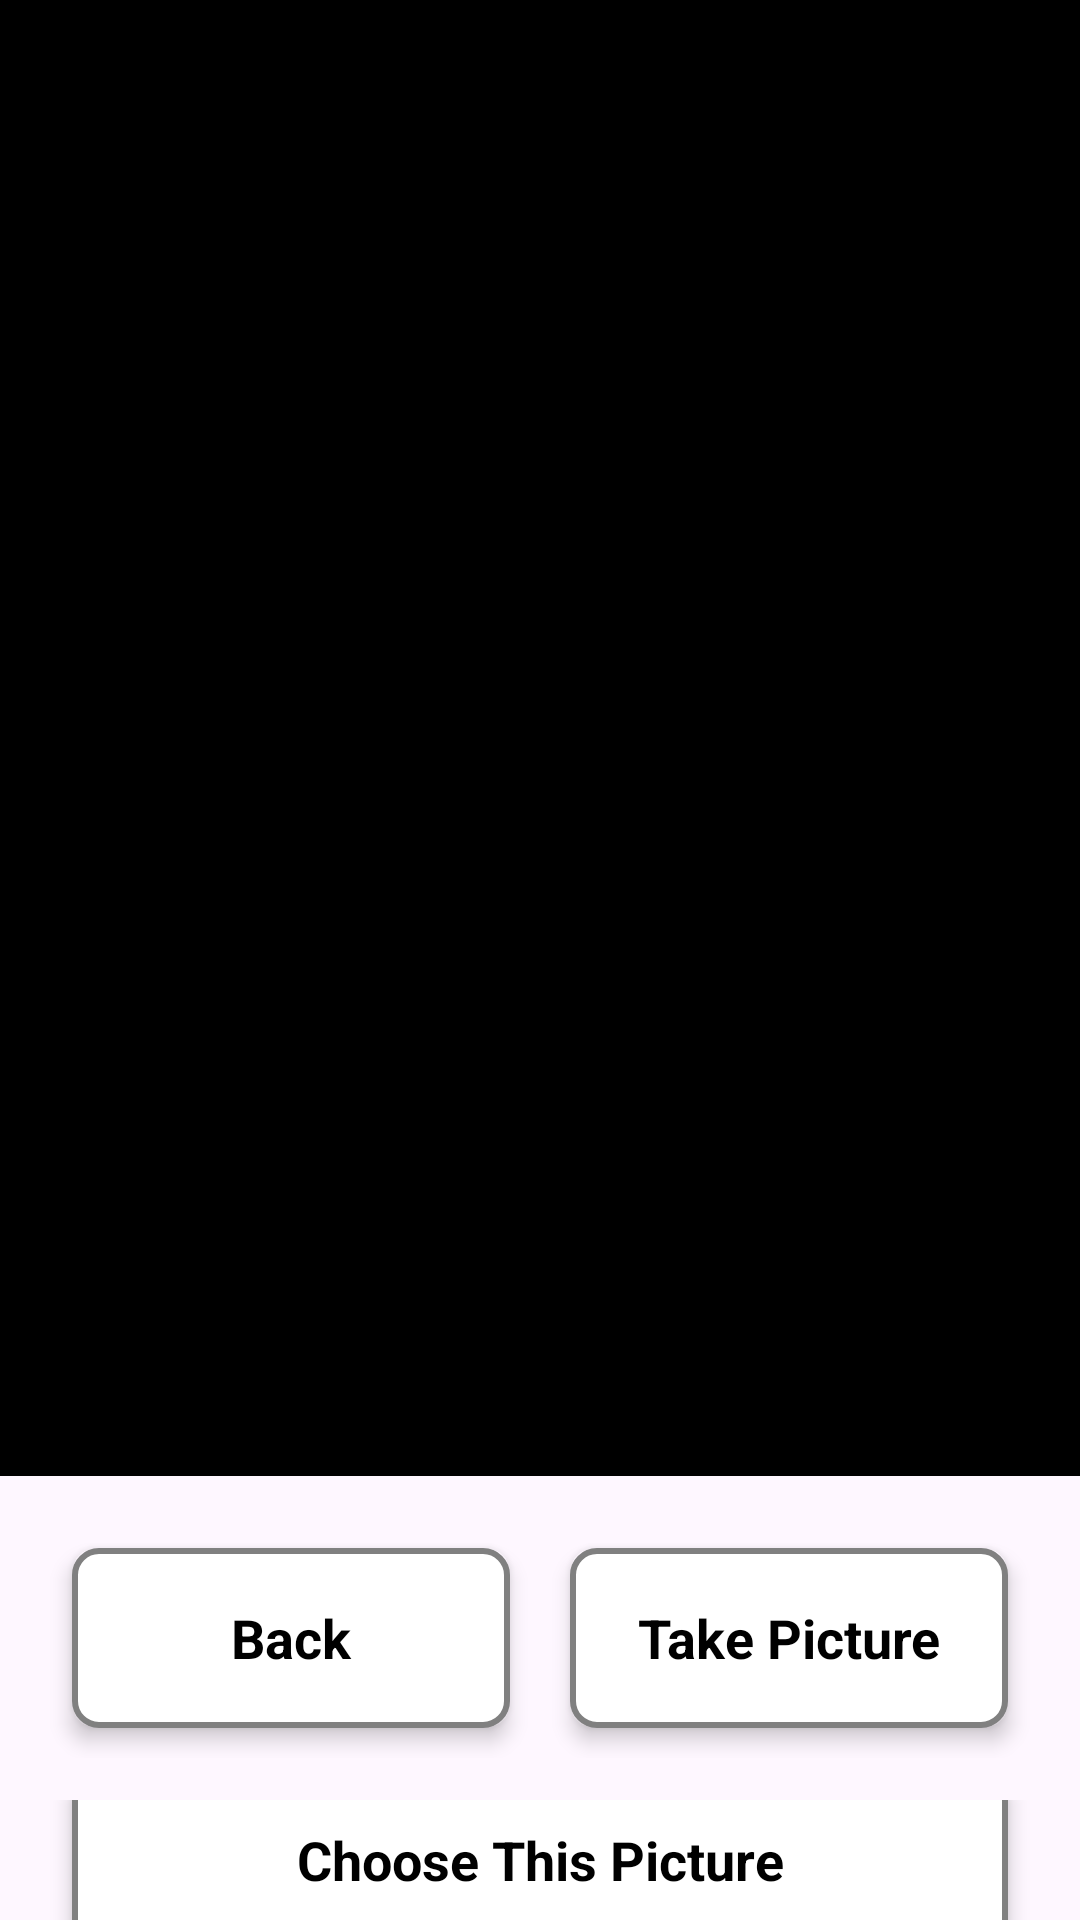

Produce the Android XML layout that renders to this screen, including the resource entries it uses.
<!-- AndroidManifest.xml: application theme Theme.WarningMap -->
<!-- res/layout/activity_capture.xml -->
<?xml version="1.0" encoding="utf-8"?>
<LinearLayout xmlns:android="http://schemas.android.com/apk/res/android"
    xmlns:app="http://schemas.android.com/apk/res-auto"
    xmlns:tools="http://schemas.android.com/tools"
    android:layout_width="match_parent"
    android:layout_height="match_parent"
    android:orientation="vertical"
    android:layout_margin="14dp"
    tools:context=".Activity.CaptureActivity">
    <ImageView
        android:id="@+id/ivUser"
        android:layout_weight="1"
        android:background="@color/black"
        android:layout_width="match_parent"
        android:layout_height="560dp"/>
    <LinearLayout
        android:layout_margin="14dp"
        android:layout_width="match_parent"
        android:layout_height="wrap_content"
        android:orientation="horizontal">
        <LinearLayout
            android:gravity="center"
            android:layout_weight="1"
            android:layout_width="match_parent"
            android:layout_height="match_parent">
            <TextView
                android:id="@+id/btnBack"
                android:layout_width="0dp"
                android:layout_height="60dp"
                android:layout_weight="1"
                android:layout_margin="10dp"
                android:text="Back"
                android:textStyle="bold"
                android:textSize="18sp"
                android:textColor="@android:color/black"
                android:gravity="center"
                android:outlineProvider="background"
                android:elevation="4dp"
                android:background="@drawable/border_dialog"/>
        </LinearLayout>
        <LinearLayout
            android:gravity="center"
            android:layout_weight="1"
            android:layout_width="match_parent"
            android:layout_height="match_parent">
            <TextView
                android:id="@+id/btnTakePicture"
                android:layout_width="0dp"
                android:layout_height="60dp"
                android:layout_weight="1"
                android:layout_margin="10dp"
                android:text="Take Picture"
                android:textStyle="bold"
                android:textSize="18sp"
                android:textColor="@android:color/black"
                android:gravity="center"
                android:outlineProvider="background"
                android:elevation="4dp"
                android:background="@drawable/border_dialog"/>
        </LinearLayout>

    </LinearLayout>
    <LinearLayout
        android:gravity="center"
        android:layout_weight="1"
        android:layout_width="match_parent"
        android:layout_height="wrap_content">
        <TextView
            android:id="@+id/btnChoosePicture"
            android:layout_width="0dp"
            android:layout_height="60dp"
            android:layout_weight="1"
            android:layout_margin="24dp"
            android:text="Choose This Picture"
            android:textStyle="bold"
            android:textSize="18sp"
            android:textColor="@android:color/black"
            android:gravity="center"
            android:outlineProvider="background"
            android:elevation="4dp"
            android:background="@drawable/border_dialog"/>
    </LinearLayout>
</LinearLayout>
<!-- resources referenced by this layout -->
<resources>
  <color name="black">#FF000000</color>
  <!-- drawable border_dialog (drawable) -->
  <?xml version="1.0" encoding="utf-8"?>
  <selector xmlns:android="http://schemas.android.com/apk/res/android">
      <item android:state_pressed="true">
          <shape android:shape="rectangle">
              <solid android:color="#808080" />
              <corners android:radius="8dp" />
              <stroke android:width="2dp" android:color="#808080" />
          </shape>
      </item>
      <item>
          <shape android:shape="rectangle">
              <solid android:color="#ffffff" />
              <corners android:radius="8dp" />
              <stroke android:width="2dp" android:color="#808080" />
          </shape>
      </item>
  </selector>
  <style name="Theme.WarningMap" parent="Base.Theme.WarningMap" />
  <style name="Base.Theme.WarningMap" parent="Theme.Material3.DayNight.NoActionBar">
          
          
      </style>
</resources>
